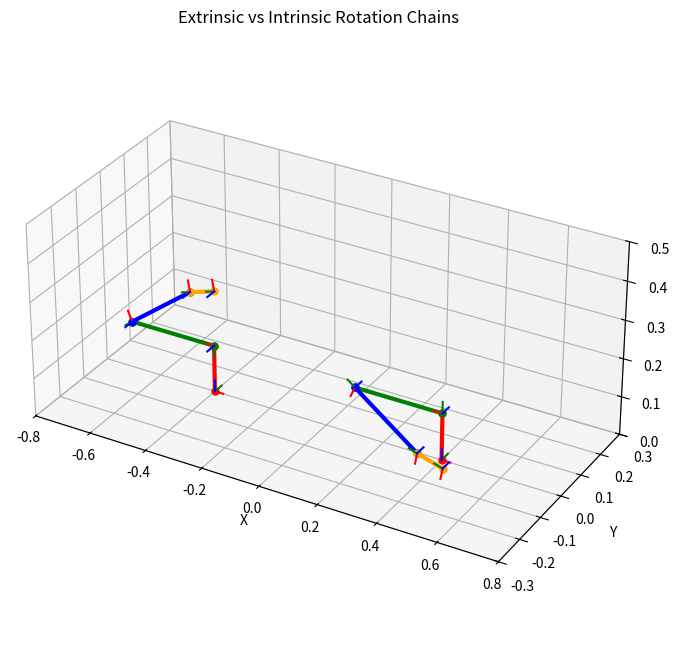

Recreate this plot in Python.
import numpy as np
import matplotlib.pyplot as plt

def create_transform_matrix(trans, rot, intrinsic=False):
    """Create 4x4 homogenous transformation matrix from translation and Euler angles"""
    tx, ty, tz = trans
    rx, ry, rz = rot

    Rz = np.array([[np.cos(rz), -np.sin(rz), 0],
                   [np.sin(rz),  np.cos(rz), 0],
                   [0,           0,          1]])

    Ry = np.array([[np.cos(ry), 0, np.sin(ry)],
                   [0,          1, 0],
                   [-np.sin(ry), 0, np.cos(ry)]])

    Rx = np.array([[1, 0,           0],
                   [0, np.cos(rx), -np.sin(rx)],
                   [0, np.sin(rx),  np.cos(rx)]])

    if intrinsic:
        rotation = Rx @ Ry @ Rz  # Intrinsic: rotate around local axes
    else:
        rotation = Rz @ Ry @ Rx  # Extrinsic: rotate around world axes

    translation = np.array([tx, ty, tz])
    return np.vstack([np.hstack([rotation, translation[:, np.newaxis]]), [0, 0, 0, 1]])

# Joint definitions
joints = [
    ("world", "base_link", [0, 0, 0], [0, 0, 0]),
    ("base_link", "link1", [0, 0, 0.123], [-np.pi/2, 0, -np.pi]),
    ("link1", "link2", [0.3, 0, 0], [0,  0, 5*np.pi/3]),
    ("link2", "link3", [-0.00, -0.25, 0], [0, 0, -0.3]),
    ("link3", "link4", [0.00009, -0.09, 0], [0, 0, 0]),
]

def compute_transforms(joints, intrinsic=False, x_offset=0.0):
    """Compute 4x4 transformation matrices for all joints with optional intrinsic rotation and offset"""
    transforms = {"world": np.eye(4)}
    transforms["world"][:3, 3] = [x_offset, 0, 0]  # Apply offset to world origin
    
    for parent, child, xyz, rpy in joints:
        parent_transform = transforms[parent]
        joint_transform = create_transform_matrix(xyz, rpy, intrinsic=intrinsic)
        transforms[child] = parent_transform @ joint_transform
    
    return transforms

def get_joint_order(joints):
    """Extract child joint order from list"""
    seen = set()
    order = []
    for _, child, _, _ in joints:
        if child not in seen:
            order.append(child)
            seen.add(child)
    return order

def plot_robot(ax, transforms, joints_order, color_map):
    """Plot the robot structure"""
    positions = [transforms[joint][:3, 3] for joint in joints_order]

    for i in range(len(positions)):
        if i < len(positions) - 1:
            start, end = positions[i], positions[i + 1]
            ax.plot([start[0], end[0]], [start[1], end[1]], [start[2], end[2]],
                    marker='o', markersize=5, linewidth=3, color=color_map[i % len(color_map)])
        
        transform = transforms[joints_order[i]]
        origin = transform[:3, 3]
        x_axis = origin + transform[:3, 0] * 0.03
        y_axis = origin + transform[:3, 1] * 0.03
        z_axis = origin + transform[:3, 2] * 0.03

        ax.plot([origin[0], x_axis[0]], [origin[1], x_axis[1]], [origin[2], x_axis[2]], color='r')
        ax.plot([origin[0], y_axis[0]], [origin[1], y_axis[1]], [origin[2], y_axis[2]], color='g')
        ax.plot([origin[0], z_axis[0]], [origin[1], z_axis[1]], [origin[2], z_axis[2]], color='b')

        if i==2:
            joint = f"joint{i}"
            label = f"{joint}\n({origin[0]:.3f}, {origin[1]:.3f}, {origin[2]:.3f})"
            
            text_offset = [-0.08, 0.05, -0.08] # Adjust these values as needed
            #ax.text(origin[0] + text_offset[0], origin[1] + text_offset[1], origin[2] + text_offset[2], label, fontsize=8)

            #print(label)


# Prepare data
joints_order = get_joint_order(joints)

# Extrinsic chain at x = -0.4
transforms_extrinsic = compute_transforms(joints, intrinsic=False, x_offset=-0.4)

# Intrinsic chain at x = +0.4
transforms_intrinsic = compute_transforms(joints, intrinsic=True, x_offset=+0.4)

# Visualization
fig = plt.figure(figsize=(12, 8))
ax = fig.add_subplot(111, projection='3d')
ax.set_title("Extrinsic vs Intrinsic Rotation Chains")
ax.set_xlabel("X")
ax.set_ylabel("Y")
ax.set_zlabel("Z")

colors = ['red', 'green', 'blue', 'orange', 'yellow', 'cyan', 'magenta']

# Plot both robots
plot_robot(ax, transforms_extrinsic, joints_order, colors)
plot_robot(ax, transforms_intrinsic, joints_order, colors)


# Axis limits and aspect
ax.set_xlim(-0.8, 0.8)
ax.set_ylim(-0.3, 0.3)
ax.set_zlim(0.0, 0.5)
ax.set_box_aspect([1.2, 0.6, 0.5])

plt.show()
